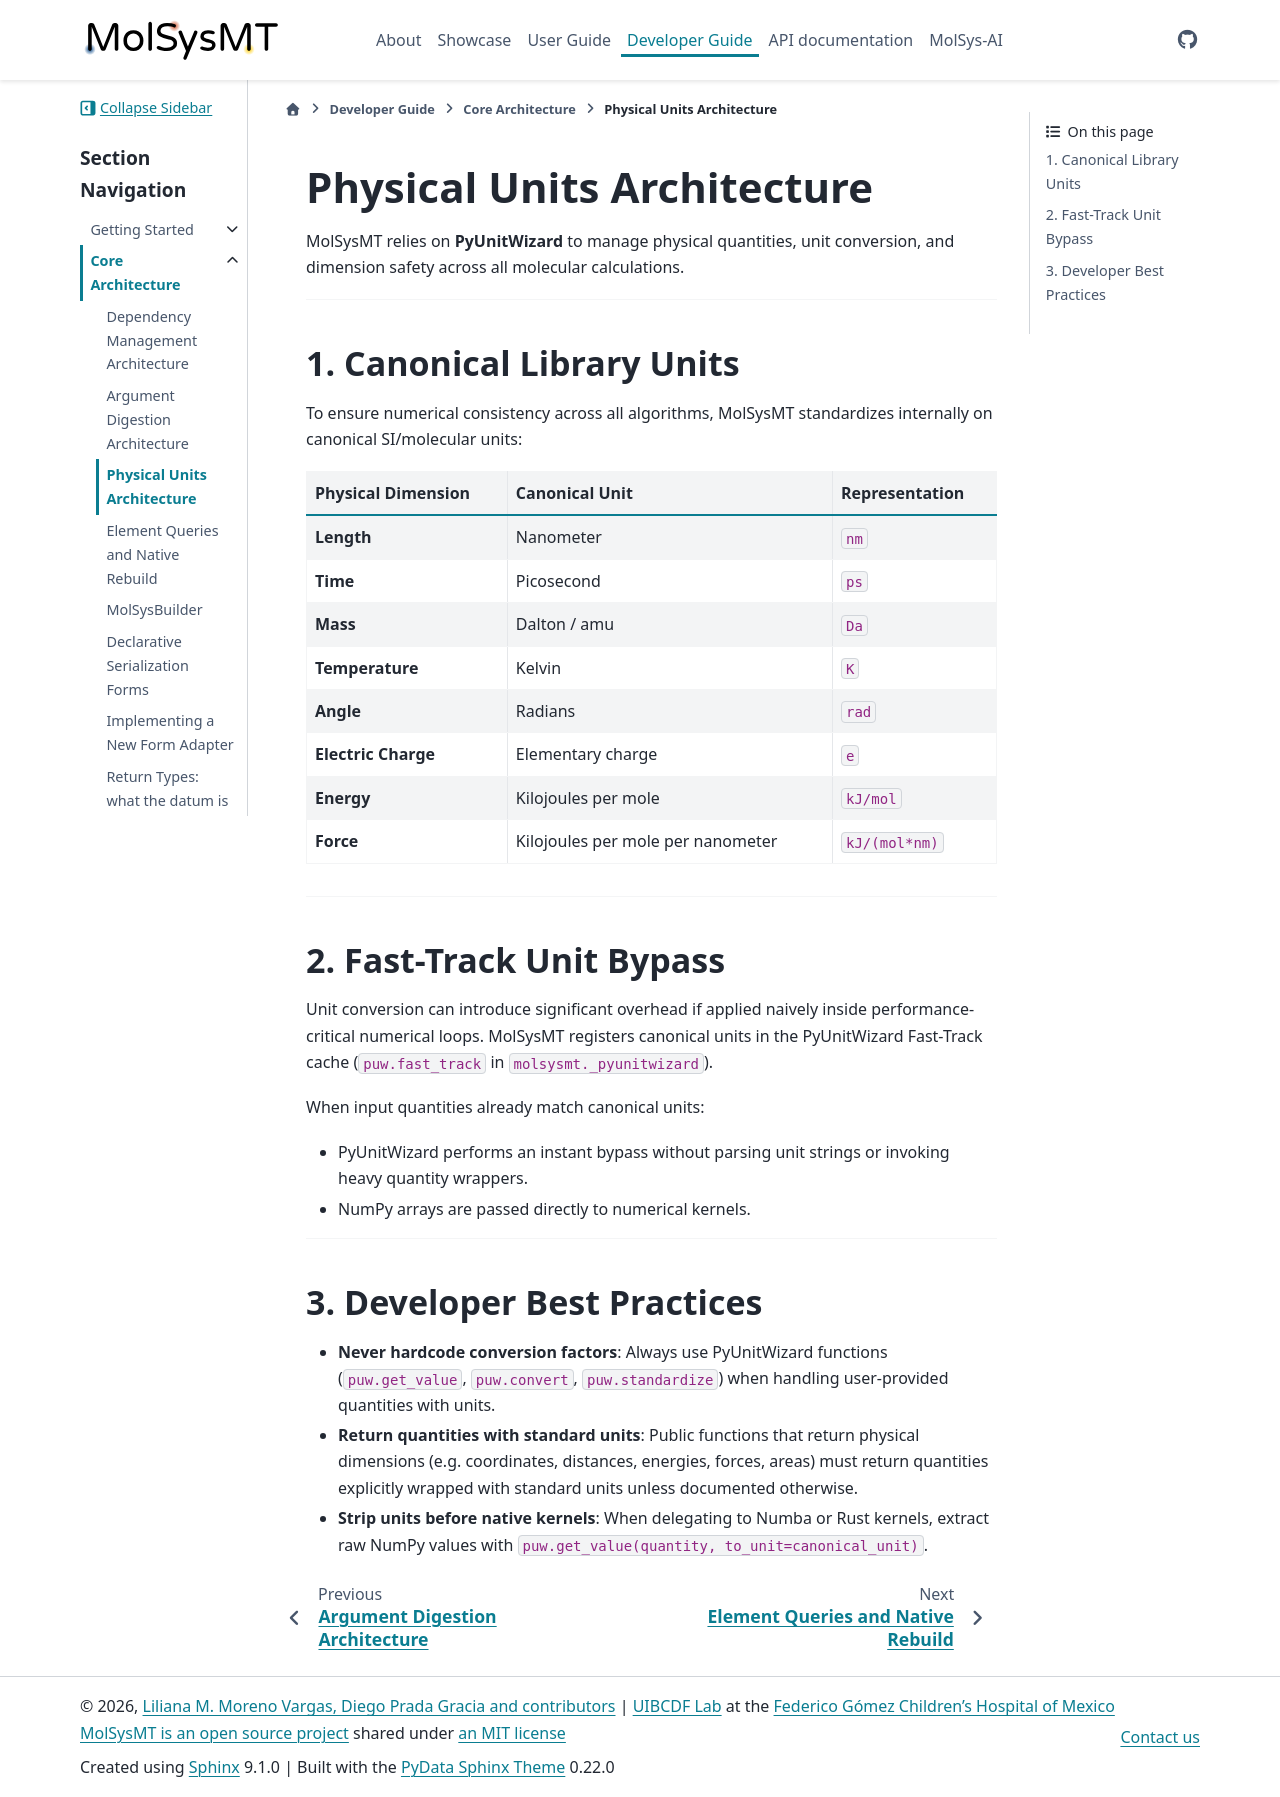

repository: uibcdf/molsysmt · page: content/developer/core_architecture/pyunitwizard.html · generator: sphinx

# Physical Units Architecture

MolSysMT relies on **PyUnitWizard** to manage physical quantities, unit conversion, and dimension safety across all molecular calculations.

---

## 1. Canonical Library Units

To ensure numerical consistency across all algorithms, MolSysMT standardizes internally on canonical SI/molecular units:

| Physical Dimension | Canonical Unit | Representation |
| :--- | :--- | :--- |
| **Length** | Nanometer | `nm` |
| **Time** | Picosecond | `ps` |
| **Mass** | Dalton / amu | `Da` |
| **Temperature** | Kelvin | `K` |
| **Angle** | Radians | `rad` |
| **Electric Charge** | Elementary charge | `e` |
| **Energy** | Kilojoules per mole | `kJ/mol` |
| **Force** | Kilojoules per mole per nanometer | `kJ/(mol*nm)` |

---

## 2. Fast-Track Unit Bypass

Unit conversion can introduce significant overhead if applied naively inside performance-critical numerical loops. MolSysMT registers canonical units in the PyUnitWizard Fast-Track cache (`puw.fast_track` in `molsysmt._pyunitwizard`).

When input quantities already match canonical units:
- PyUnitWizard performs an instant bypass without parsing unit strings or invoking heavy quantity wrappers.
- NumPy arrays are passed directly to numerical kernels.

---

## 3. Developer Best Practices

- **Never hardcode conversion factors**: Always use PyUnitWizard functions (`puw.get_value`, `puw.convert`, `puw.standardize`) when handling user-provided quantities with units.
- **Return quantities with standard units**: Public functions that return physical dimensions (e.g. coordinates, distances, energies, forces, areas) must return quantities explicitly wrapped with standard units unless documented otherwise.
- **Strip units before native kernels**: When delegating to Numba or Rust kernels, extract raw NumPy values with `puw.get_value(quantity, to_unit=canonical_unit)`.
